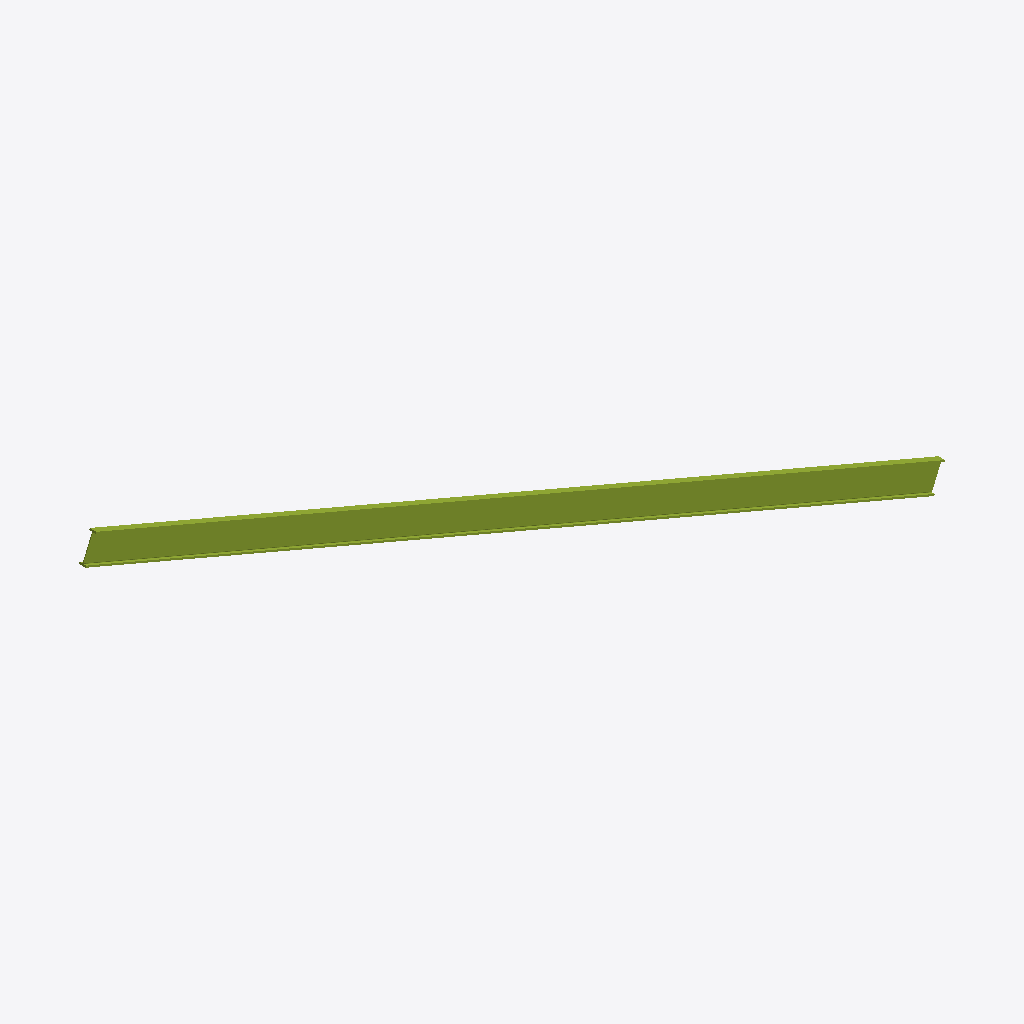
Isometric view of an IFC building model (IFC-SPF (STEP), schema IFC2X3, length unit millimetre), seen from the south-west, elements coloured by IFC class: 1 member (olive).
Extent 12.9 m × 0.1 m × 5.8 m (x, y, z). Storeys (1): Undefined at 0.00 m. Elements (1): 1 IfcMember.

HEADER;
FILE_DESCRIPTION(('ViewDefinition[AISC_Steel_Detailing]','Option [BaseQuantities:Off]','Option [GridExport:On]','Option [Assemblies:Off]','Option [Bolts:On]','Option [Rebars:On]','Option [PourObjects:Off]','Option [Welds:On]','Option [SurfaceTreatments:On]','Option [LocationBy:0]','Option [ViewColors:Off]','Option [SectionedSpine:Off]','[2 more]'),'2;1');
FILE_NAME('b_1033_Qty_2.ifc','2026-05-16T11:52:53',('GIOVANNIPC\\gcorrea'),('Structural Designer'),'IFC Database version: Work','Tekla Structures 2020 Service Pack 5, IFC Export','');
FILE_SCHEMA(('IFC2X3'));
ENDSEC;
DATA;
#37=IFCPROJECT('2G7ZFDNE16yBDU14FA92Me',#5,'Proyecto',$,$,$,$,(#11),#36);
#39=IFCSITE('2xvEzEinjBTea80yOTcujY',#5,'Obra',$,$,#38,$,$,.ELEMENT.,$,$,$,$,$);
#41=IFCBUILDING('1tiERHv8TFb92cl8nVA915',#5,'Undefined',$,$,#40,$,$,.ELEMENT.,$,$,$);
#43=IFCBUILDINGSTOREY('29hdEUCErFze9E_VIAceOd',#5,'Undefined',$,$,#42,$,$,.ELEMENT.,0.0);
#61=IFCMEMBER('0CbL19NWfBUAAyqlUnPyaD',#44,'BEAM','HI420-10-25*100','HI420-10-25*100',#49,#60,'ID0c955049-5e0a-4b78-a2bc-d2f7b167c90d');
ENDSEC;
